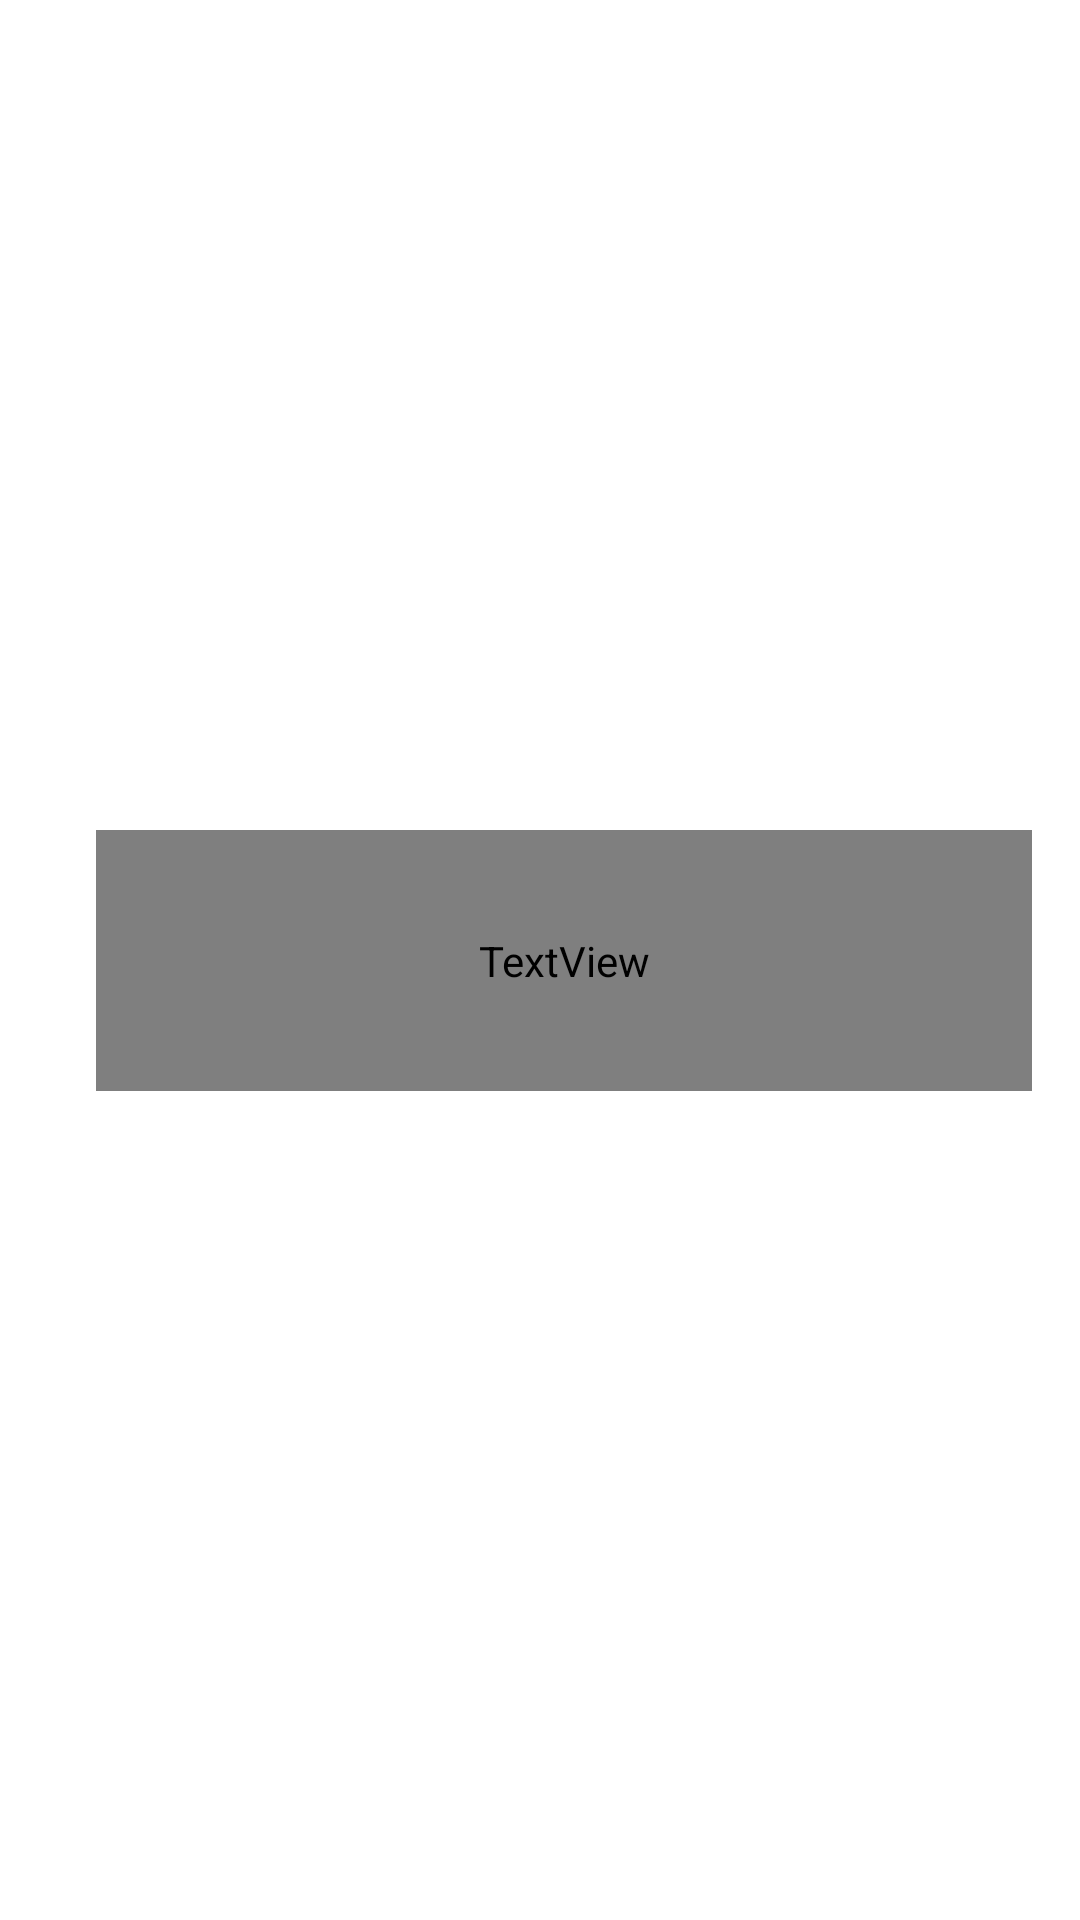

This screen was rendered from an Android layout file. Write that file and the resources it references.
<!-- AndroidManifest.xml: application theme Theme.PentaApsida -->
<!-- res/layout/rv_motivasi.xml -->
<?xml version="1.0" encoding="utf-8"?>
<androidx.constraintlayout.widget.ConstraintLayout xmlns:android="http://schemas.android.com/apk/res/android"
    android:layout_width="350dp"
    android:layout_height="wrap_content"
    xmlns:app="http://schemas.android.com/apk/res-auto">

    <ImageView
        android:id="@+id/bg_motivasi"
        android:background="@drawable/bg_kotak"
        android:backgroundTint="@color/white"
        android:layout_marginStart="16dp"
        android:layout_width="match_parent"
        android:layout_height="119dp"
        app:layout_constraintStart_toStartOf="parent"
        app:layout_constraintEnd_toEndOf="parent"
        app:layout_constraintTop_toTopOf="parent"
        app:layout_constraintBottom_toBottomOf="parent"/>

    <TextView
        android:id="@+id/tv_text_motivasi"
        android:text="Jangan biarkan ucapan orang lain menjatuhkan mimpimu. Bungkam mulut mereka dengan prestasimu"
        android:gravity="center_vertical"
        android:fontFamily="@font/poppins_regular"
        android:layout_width="0dp"
        android:layout_height="0dp"
        android:layout_margin="16dp"
        app:layout_constraintStart_toStartOf="@id/bg_motivasi"
        app:layout_constraintEnd_toEndOf="@id/bg_motivasi"
        app:layout_constraintTop_toTopOf="@id/bg_motivasi"
        app:layout_constraintBottom_toBottomOf="@id/bg_motivasi"/>
</androidx.constraintlayout.widget.ConstraintLayout>
<!-- resources referenced by this layout -->
<resources>
  <color name="white">#FFFFFFFF</color>
  <style name="Theme.PentaApsida" parent="Theme.MaterialComponents.DayNight.NoActionBar">
          
          <item name="colorPrimary">@color/purple_500</item>
          <item name="colorPrimaryVariant">@color/biru_tiga</item>
          <item name="colorOnPrimary">@color/white</item>
          
          <item name="colorSecondary">@color/teal_200</item>
          <item name="colorSecondaryVariant">@color/teal_700</item>
          <item name="colorOnSecondary">@color/black</item>
          
          <item name="android:statusBarColor" tools:targetApi="l">@color/transparant</item>
          
          <item name="android:navigationBarColor">@color/white</item>
      </style>
  <color name="purple_500">#FF6200EE</color>
  <color name="biru_tiga">#6279CB</color>
  <color name="teal_200">#FF03DAC5</color>
  <color name="teal_700">#FF018786</color>
  <color name="black">#FF000000</color>
  <color name="transparant">#00FFFFFF</color>
</resources>
